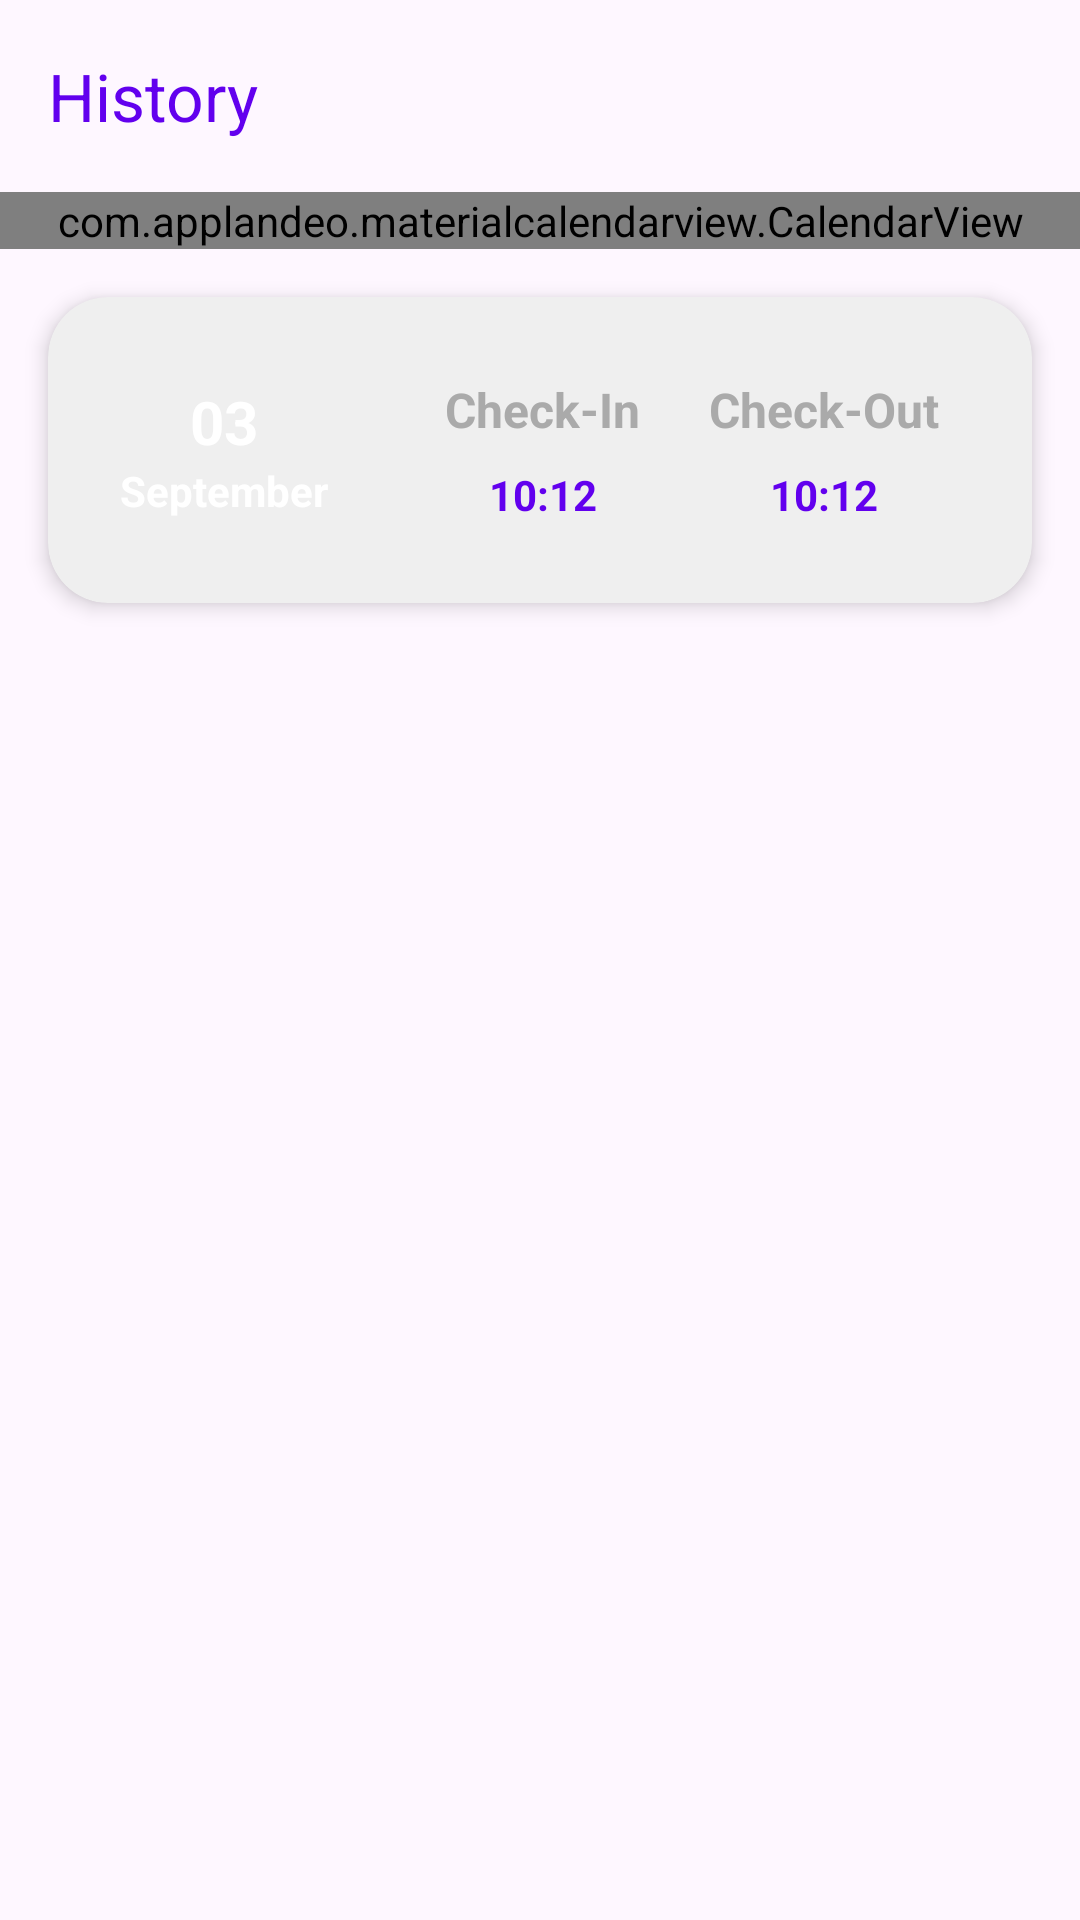

This screen was rendered from an Android layout file. Write that file and the resources it references.
<!-- AndroidManifest.xml: application theme Theme.LiveAttendanceApp -->
<!-- res/layout/fragment_history.xml -->
<?xml version="1.0" encoding="utf-8"?>
<androidx.constraintlayout.widget.ConstraintLayout xmlns:android="http://schemas.android.com/apk/res/android"
    xmlns:tools="http://schemas.android.com/tools"
    android:layout_width="match_parent"
    android:layout_height="match_parent"
    xmlns:app="http://schemas.android.com/apk/res-auto"
    tools:context=".views.history.HistoryFragment">

    <ScrollView
        android:layout_width="match_parent"
        android:layout_height="match_parent"
        android:fillViewport="true">

        <androidx.constraintlayout.widget.ConstraintLayout
            android:layout_width="match_parent"
            android:layout_height="wrap_content">

            <com.google.android.material.appbar.AppBarLayout
                android:id="@+id/appbar_history"
                android:layout_width="match_parent"
                android:layout_height="wrap_content"
                android:background="@android:color/transparent"
                app:elevation="0dp"
                app:layout_constraintTop_toTopOf="parent">

                <androidx.appcompat.widget.Toolbar
                    android:id="@+id/tb_history"
                    android:layout_width="match_parent"
                    android:layout_height="wrap_content"
                    app:title="@string/history"
                    app:titleTextColor="@color/colorPrimary"
                    android:elevation="0dp"/>

            </com.google.android.material.appbar.AppBarLayout>

            <com.applandeo.materialcalendarview.CalendarView
                android:id="@+id/calendar_view_history"
                android:layout_width="match_parent"
                android:layout_height="wrap_content"
                app:eventsEnabled="true"
                app:headerColor="@color/background"
                app:pagesColor="@color/background"
                app:abbreviationsBarColor="@color/background"
                app:headerLabelColor="@color/colorPrimary"
                app:abbreviationsLabelsColor="@color/colorPrimary"
                app:todayLabelColor="@color/colorPrimary"
                app:previousButtonSrc="@drawable/ic_baseline_keyboard_arrow_left_24"
                app:forwardButtonSrc="@drawable/ic_baseline_keyboard_arrow_right_24"
                app:layout_constraintTop_toBottomOf="@id/appbar_history"/>

            <androidx.cardview.widget.CardView
                android:layout_width="match_parent"
                android:layout_height="wrap_content"
                app:cardElevation="4dp"
                app:cardCornerRadius="20dp"
                android:layout_margin="16dp"
                app:cardBackgroundColor="#EFEFEF"
                app:layout_constraintTop_toBottomOf="@id/calendar_view_history">

                <androidx.constraintlayout.widget.ConstraintLayout
                    android:layout_width="match_parent"
                    android:layout_height="wrap_content"
                    android:padding="8dp">

                    <LinearLayout
                        android:id="@+id/container_date"
                        android:layout_width="wrap_content"
                        android:layout_height="wrap_content"
                        android:minWidth="100dp"
                        android:orientation="vertical"
                        android:paddingStart="16dp"
                        android:paddingEnd="16dp"
                        android:paddingTop="20dp"
                        android:paddingBottom="20dp"
                        android:background="@drawable/bg_btn_primary"
                        android:gravity="center"
                        app:layout_constraintTop_toTopOf="parent"
                        app:layout_constraintBottom_toBottomOf="parent"
                        app:layout_constraintStart_toStartOf="parent">

                        <TextView
                            android:id="@+id/tv_current_date"
                            android:layout_width="wrap_content"
                            android:layout_height="wrap_content"
                            android:text="03"
                            android:textStyle="bold"
                            android:textSize="20sp"
                            android:textColor="@android:color/white"/>

                        <TextView
                            android:id="@+id/tv_current_month"
                            android:layout_width="wrap_content"
                            android:layout_height="wrap_content"
                            android:text="September"
                            android:textStyle="bold"
                            android:textColor="@android:color/white"/>

                    </LinearLayout>

                    <TextView
                        android:id="@+id/text_view_check_in"
                        android:layout_width="wrap_content"
                        android:layout_height="wrap_content"
                        android:text="@string/check_in"
                        android:textSize="16sp"
                        android:textStyle="bold"
                        android:textColor="@android:color/darker_gray"
                        app:layout_constraintVertical_chainStyle="packed"
                        app:layout_constraintBottom_toTopOf="@id/tv_time_check_in"
                        app:layout_constraintTop_toTopOf="parent"
                        app:layout_constraintStart_toEndOf="@id/container_date"
                        app:layout_constraintEnd_toStartOf="@id/text_view_check_out"/>

                    <TextView
                        android:id="@+id/text_view_check_out"
                        android:layout_width="wrap_content"
                        android:layout_height="wrap_content"
                        android:text="@string/check_out"
                        android:textSize="16sp"
                        android:textStyle="bold"
                        android:textColor="@android:color/darker_gray"
                        app:layout_constraintVertical_chainStyle="packed"
                        app:layout_constraintBottom_toTopOf="@id/tv_time_check_out"
                        app:layout_constraintTop_toTopOf="parent"
                        app:layout_constraintEnd_toEndOf="parent"
                        app:layout_constraintStart_toEndOf="@id/text_view_check_in"/>

                    <TextView
                        android:id="@+id/tv_time_check_in"
                        android:layout_width="wrap_content"
                        android:layout_height="wrap_content"
                        android:text="10:12"
                        android:textStyle="bold"
                        android:textColor="@color/colorPrimary"
                        android:layout_marginTop="8dp"
                        app:layout_constraintTop_toBottomOf="@id/text_view_check_in"
                        app:layout_constraintStart_toStartOf="@id/text_view_check_in"
                        app:layout_constraintEnd_toEndOf="@id/text_view_check_in"
                        app:layout_constraintBottom_toBottomOf="parent"/>

                    <TextView
                        android:id="@+id/tv_time_check_out"
                        android:layout_width="wrap_content"
                        android:layout_height="wrap_content"
                        android:text="10:12"
                        android:textStyle="bold"
                        android:textColor="@color/colorPrimary"
                        android:layout_marginTop="8dp"
                        app:layout_constraintTop_toBottomOf="@id/text_view_check_out"
                        app:layout_constraintStart_toStartOf="@id/text_view_check_out"
                        app:layout_constraintEnd_toEndOf="@id/text_view_check_out"
                        app:layout_constraintBottom_toBottomOf="parent"/>

                </androidx.constraintlayout.widget.ConstraintLayout>

            </androidx.cardview.widget.CardView>

        </androidx.constraintlayout.widget.ConstraintLayout>

    </ScrollView>

</androidx.constraintlayout.widget.ConstraintLayout>
<!-- resources referenced by this layout -->
<resources>
  <string name="check_in">Check-In</string>
  <string name="check_out">Check-Out</string>
  <string name="history">History</string>
  <style name="Theme.LiveAttendanceApp" parent="Base.Theme.LiveAttendanceApp" />
  <style name="Base.Theme.LiveAttendanceApp" parent="Theme.Material3.DayNight.NoActionBar">
          
          
      </style>
  <!-- not gathered from this repository: default colours our renderer supplied (Android Studio template values) -->
  <color name="colorPrimary">#FF6200EE</color>
</resources>
